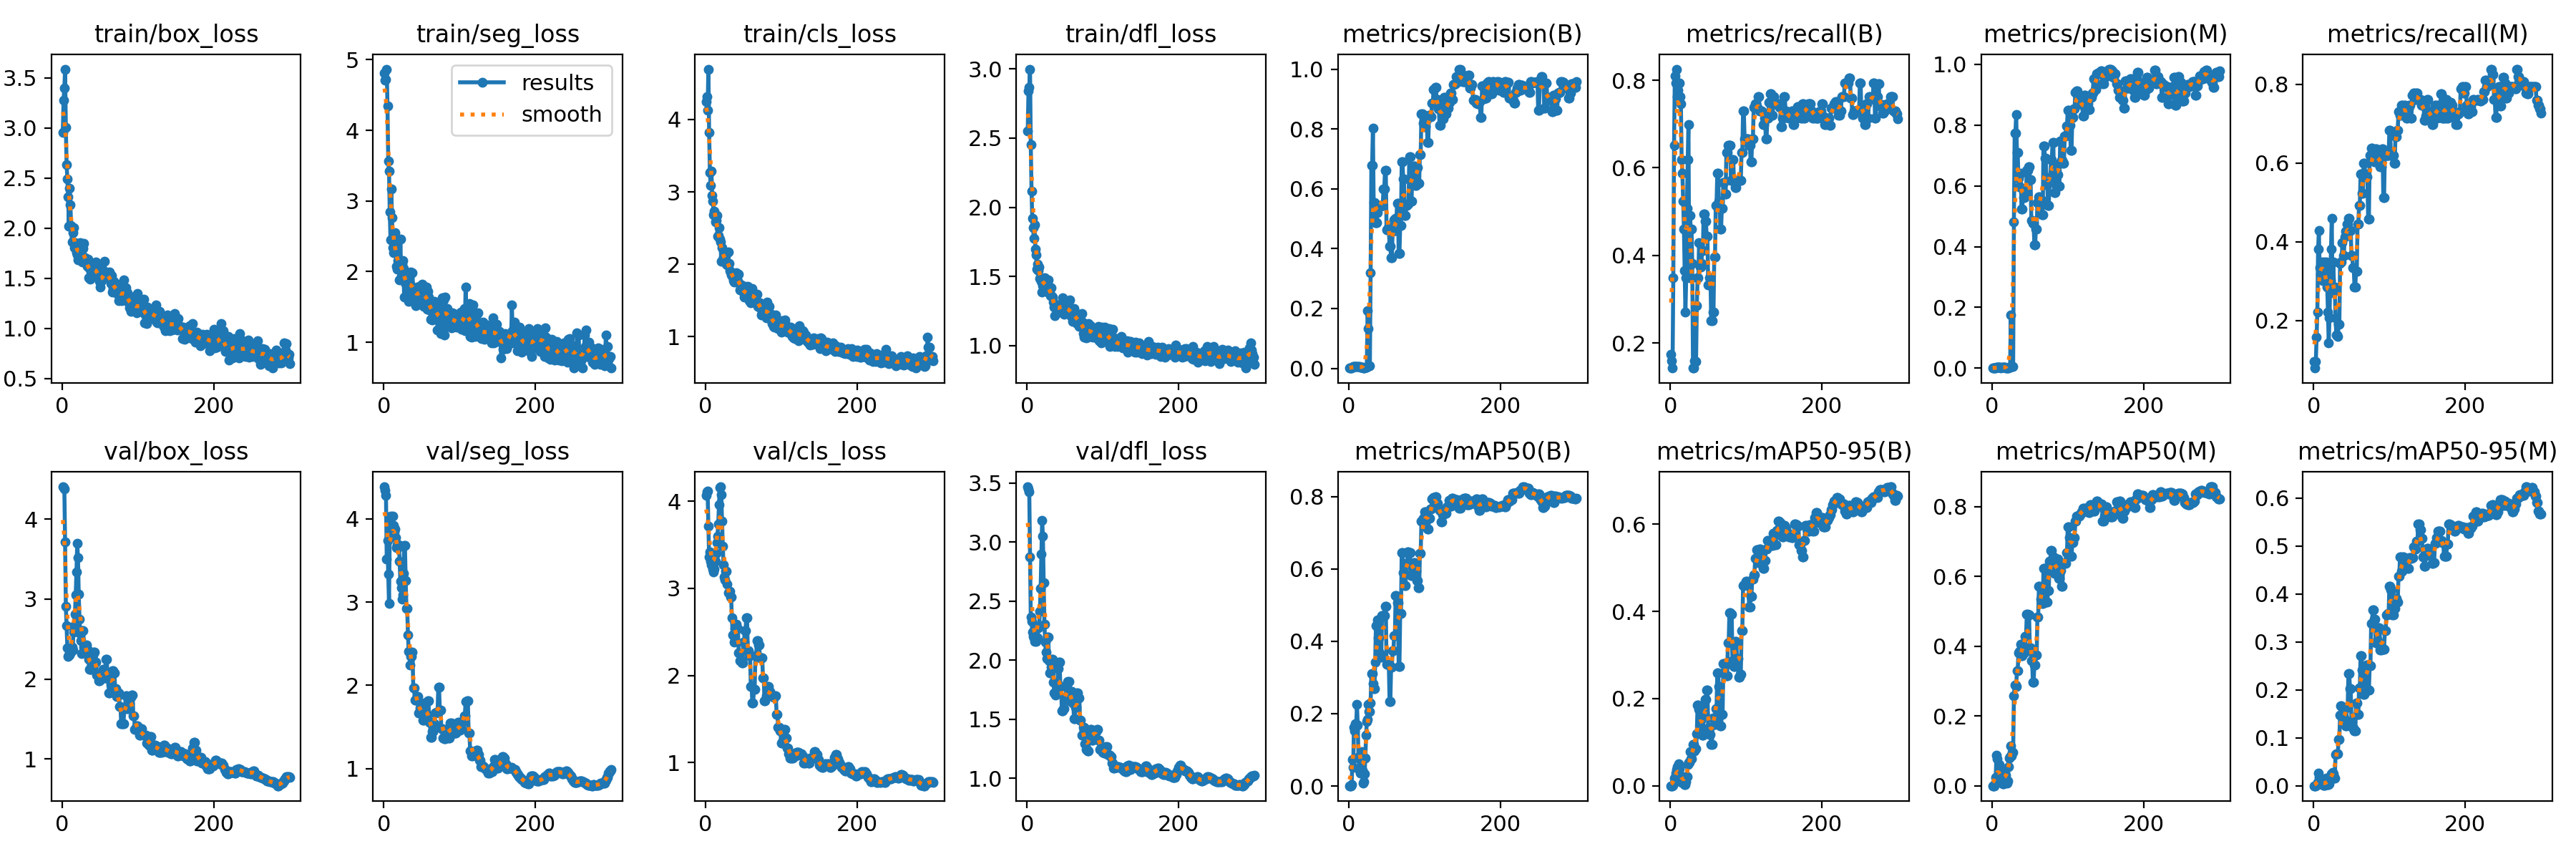

Source data for this figure (header and first rows):
epoch, time, train/box_loss, train/seg_loss, train/cls_loss, train/dfl_loss, metrics/precision(B), metrics/recall(B), metrics/mAP50(B), metrics/mAP50-95(B), metrics/precision(M), metrics/recall(M), metrics/mAP50(M), metrics/mAP50-95(M), val/box_loss, val/seg_loss, val/cls_loss, val/dfl_loss, lr/pg0, lr/pg1, lr/pg2
1, 2.769, 2.96, 4.809, 4.246, 2.554, 0.00122, 0.1746, 0.00091, 0.00025, 0.00067, 0.09524, 0.00045, 0.00015, 4.405, 4.383, 4.065, 3.467, 2e-05, 2e-05, 2e-05
2, 4.696, 3.28, 4.71, 4.319, 2.841, 0.00111, 0.1587, 0.00084, 0.00024, 0.00056, 0.07937, 0.00036, 0.00012, 4.4, 4.343, 4.112, 3.448, 5.982e-05, 5.982e-05, 5.982e-05
3, 6.421, 3.399, 4.717, 4.128, 2.867, 0.001, 0.1429, 0.00074, 0.00024, 0.00067, 0.09524, 0.00044, 0.00015, 4.383, 4.277, 4.114, 3.427, 9.94e-05, 9.94e-05, 9.94e-05
4, 8.138, 3.589, 4.868, 4.696, 2.999, 0.00244, 0.3492, 0.00447, 0.00098, 0.00111, 0.1587, 0.00514, 0.00113, 3.719, 3.518, 3.717, 2.873, 0.0001387, 0.0001387, 0.0001387
5, 10.18, 3.005, 4.342, 3.825, 2.454, 0.00456, 0.6508, 0.07405, 0.01846, 0.00156, 0.2222, 0.02334, 0.0068, 2.913, 3.738, 3.363, 2.367, 0.0001778, 0.0001778, 0.0001778
6, 12.26, 2.633, 3.565, 3.271, 2.114, 0.00567, 0.8095, 0.05103, 0.01238, 0.00267, 0.381, 0.08767, 0.02576, 2.664, 3.333, 3.42, 2.326, 0.0002167, 0.0002167, 0.0002167
7, 14.36, 2.495, 3.424, 3.089, 1.918, 0.00556, 0.7936, 0.1618, 0.02924, 0.003, 0.4286, 0.07756, 0.01756, 2.392, 2.985, 3.309, 2.24, 0.0002553, 0.0002553, 0.0002553
8, 16.38, 2.314, 2.841, 3.288, 1.854, 0.00578, 0.8254, 0.1534, 0.03746, 0.00233, 0.3333, 0.02881, 0.00772, 2.285, 3.845, 3.268, 2.2, 0.0002937, 0.0002937, 0.0002937
9, 18.31, 2.024, 2.453, 2.946, 1.774, 0.00533, 0.7619, 0.1723, 0.04361, 0.00222, 0.3175, 0.01902, 0.00447, 2.301, 4.032, 3.26, 2.187, 0.0003318, 0.0003318, 0.0003318
10, 20.2, 2.401, 3.173, 2.876, 1.872, 0.00544, 0.7778, 0.173, 0.04436, 0.00233, 0.3333, 0.06191, 0.00905, 2.297, 3.874, 3.223, 2.159, 0.0003697, 0.0003697, 0.0003697
11, 22.21, 2.232, 2.765, 2.685, 1.7, 0.00556, 0.7936, 0.2248, 0.0501, 0.00244, 0.3492, 0.04259, 0.00707, 2.328, 3.92, 3.186, 2.171, 0.0004074, 0.0004074, 0.0004074
12, 24.23, 2.026, 2.34, 2.729, 1.656, 0.00556, 0.7936, 0.1675, 0.03938, 0.00211, 0.3016, 0.02455, 0.00318, 2.341, 4.032, 3.219, 2.161, 0.0004448, 0.0004448, 0.0004448
13, 26.13, 1.867, 2.273, 2.581, 1.551, 0.00533, 0.7619, 0.0815, 0.01762, 0.00233, 0.3333, 0.00821, 0.00135, 2.403, 3.924, 3.316, 2.181, 0.000482, 0.000482, 0.000482
14, 28.07, 1.957, 2.381, 2.602, 1.591, 0.00522, 0.746, 0.04437, 0.01167, 0.00244, 0.3492, 0.00484, 0.00114, 2.367, 3.845, 3.406, 2.19, 0.0005189, 0.0005189, 0.0005189
15, 30.01, 2.005, 2.555, 2.674, 1.544, 0.00433, 0.619, 0.03513, 0.00804, 0.00233, 0.3333, 0.00501, 0.00171, 2.588, 3.875, 3.525, 2.272, 0.0005556, 0.0005556, 0.0005556
16, 31.95, 1.804, 2.278, 2.383, 1.566, 0.00411, 0.5873, 0.07253, 0.01686, 0.00233, 0.3333, 0.03396, 0.00671, 2.666, 3.773, 3.6, 2.294, 0.0005921, 0.0005921, 0.0005921
17, 33.94, 1.856, 2.076, 2.401, 1.487, 0.00367, 0.5238, 0.09567, 0.02038, 0.00244, 0.3492, 0.0475, 0.01673, 2.814, 3.657, 3.743, 2.411, 0.0006283, 0.0006283, 0.0006283
18, 35.85, 1.818, 2.034, 2.501, 1.493, 0.00322, 0.4603, 0.04268, 0.01277, 0.002, 0.2857, 0.02965, 0.01092, 3.055, 3.684, 3.965, 2.609, 0.0006643, 0.0006643, 0.0006643
19, 37.84, 1.757, 2.153, 2.345, 1.466, 0.00256, 0.3651, 0.00882, 0.00224, 0.00156, 0.2222, 0.01877, 0.00237, 3.341, 3.654, 4.159, 2.9, 0.0007, 0.0007, 0.0007
20, 39.73, 1.737, 2.109, 2.312, 1.389, 0.00189, 0.2698, 0.01147, 0.00369, 0.001, 0.1429, 0.00816, 0.00319, 3.695, 3.689, 4.167, 3.183, 0.0007355, 0.0007355, 0.0007355
21, 41.74, 1.688, 1.878, 2.038, 1.435, 0.00244, 0.3492, 0.03313, 0.00991, 0.00144, 0.2064, 0.01376, 0.00479, 3.522, 3.494, 4.077, 3.048, 0.0007708, 0.0007708, 0.0007708
22, 43.7, 1.766, 2.462, 2.228, 1.475, 0.00356, 0.5079, 0.07639, 0.02153, 0.00211, 0.3016, 0.05556, 0.01491, 3.061, 3.249, 3.771, 2.652, 0.0008058, 0.0008058, 0.0008058
23, 45.73, 1.787, 1.933, 2.048, 1.49, 0.00433, 0.619, 0.1403, 0.04873, 0.00267, 0.381, 0.07905, 0.02493, 2.747, 3.171, 3.484, 2.305, 0.0008406, 0.0008406, 0.0008406
24, 48.01, 1.857, 2.111, 2.097, 1.448, 0.00489, 0.6984, 0.1774, 0.05311, 0.00322, 0.4603, 0.08331, 0.02197, 2.57, 3.034, 3.273, 2.154, 0.0008751, 0.0008751, 0.0008751
25, 50.14, 1.808, 2.156, 2.117, 1.42, 0.193, 0.3492, 0.1844, 0.05369, 0.1761, 0.2698, 0.1153, 0.02837, 2.479, 3.09, 3.135, 2.066, 0.0009094, 0.0009094, 0.0009094
26, 52.39, 1.725, 2.046, 2.049, 1.444, 0.1341, 0.4921, 0.2257, 0.07889, 0.00912, 0.3492, 0.08673, 0.02461, 2.315, 3.347, 3.101, 2.012, 0.0009435, 0.0009435, 0.0009435
27, 54.57, 1.664, 1.636, 2.109, 1.389, 0.00754, 0.4603, 0.2065, 0.06202, 0.0046, 0.2857, 0.09613, 0.0156, 2.605, 3.675, 3.194, 2.197, 0.0009773, 0.0009773, 0.0009773
28, 56.59, 1.799, 1.843, 2, 1.477, 0.00754, 0.4603, 0.2065, 0.06202, 0.0046, 0.2857, 0.09613, 0.0156, 2.605, 3.675, 3.194, 2.197, 0.001011, 0.001011, 0.001011
29, 58.76, 1.853, 1.943, 1.993, 1.43, 0.3187, 0.381, 0.2302, 0.07613, 0.4823, 0.2064, 0.2582, 0.06565, 2.399, 3.256, 3.048, 1.996, 0.001044, 0.001044, 0.001044
30, 60.98, 1.706, 1.936, 2.169, 1.381, 0.6782, 0.1429, 0.3117, 0.09527, 0.7739, 0.1633, 0.2888, 0.06688, 2.376, 2.92, 2.949, 1.891, 0.001077, 0.001077, 0.001077
31, 63.93, 1.67, 1.704, 2.006, 1.363, 0.6782, 0.1429, 0.3117, 0.09527, 0.7739, 0.1633, 0.2888, 0.06688, 2.376, 2.92, 2.949, 1.891, 0.00111, 0.00111, 0.00111
32, 66.6, 1.655, 1.974, 1.911, 1.417, 0.8034, 0.1587, 0.2838, 0.08041, 0.834, 0.1596, 0.2844, 0.06644, 2.428, 2.605, 2.967, 1.94, 0.001143, 0.001143, 0.001143
33, 68.64, 1.62, 1.576, 1.894, 1.354, 0.5531, 0.1572, 0.2689, 0.08431, 0.7096, 0.1905, 0.3296, 0.09671, 2.364, 2.407, 2.901, 2.009, 0.001175, 0.001175, 0.001175
34, 70.76, 1.69, 1.839, 1.85, 1.353, 0.5531, 0.1572, 0.2689, 0.08431, 0.7096, 0.1905, 0.3296, 0.09671, 2.364, 2.407, 2.901, 2.009, 0.001207, 0.001207, 0.001207
35, 72.9, 1.509, 1.819, 1.84, 1.314, 0.486, 0.2857, 0.3419, 0.1196, 0.6257, 0.3451, 0.38, 0.1476, 2.247, 2.24, 2.666, 1.813, 0.001239, 0.001239, 0.001239
36, 75.02, 1.598, 1.993, 1.821, 1.279, 0.487, 0.3492, 0.4429, 0.1845, 0.5959, 0.3492, 0.3856, 0.166, 2.121, 2.344, 2.467, 1.721, 0.001271, 0.001271, 0.001271
37, 77.12, 1.493, 1.694, 1.778, 1.215, 0.487, 0.3492, 0.4429, 0.1845, 0.5959, 0.3492, 0.3856, 0.166, 2.121, 2.344, 2.467, 1.721, 0.001302, 0.001302, 0.001302
38, 80.11, 1.633, 1.99, 1.75, 1.274, 0.5208, 0.4286, 0.4587, 0.1756, 0.6419, 0.3968, 0.4051, 0.1509, 2.124, 2.396, 2.381, 1.704, 0.001334, 0.001334, 0.001334
39, 82.16, 1.596, 1.626, 1.789, 1.275, 0.5401, 0.3729, 0.4099, 0.1499, 0.524, 0.3651, 0.3731, 0.1412, 2.181, 1.968, 2.541, 1.775, 0.001364, 0.001364, 0.001364
40, 84.13, 1.571, 1.76, 1.785, 1.274, 0.5401, 0.3729, 0.4099, 0.1499, 0.524, 0.3651, 0.3731, 0.1412, 2.181, 1.968, 2.541, 1.775, 0.001395, 0.001395, 0.001395
41, 86.15, 1.584, 1.748, 1.879, 1.268, 0.5433, 0.381, 0.3687, 0.1227, 0.5886, 0.4127, 0.4031, 0.1381, 2.297, 1.821, 2.591, 1.927, 0.001426, 0.001426, 0.001426
42, 88.12, 1.605, 1.516, 1.793, 1.284, 0.5412, 0.4118, 0.3565, 0.1158, 0.562, 0.4277, 0.3815, 0.1243, 2.335, 1.825, 2.54, 1.981, 0.001456, 0.001456, 0.001456
43, 90.1, 1.549, 1.647, 1.763, 1.241, 0.5412, 0.4118, 0.3565, 0.1158, 0.562, 0.4277, 0.3815, 0.1243, 2.335, 1.825, 2.54, 1.981, 0.001486, 0.001486, 0.001486
44, 92.19, 1.6, 1.786, 1.863, 1.269, 0.5453, 0.495, 0.4706, 0.1658, 0.5806, 0.4444, 0.4274, 0.1636, 2.214, 1.869, 2.259, 1.776, 0.001516, 0.001516, 0.001516
45, 95.17, 1.668, 1.568, 1.732, 1.285, 0.5453, 0.495, 0.4706, 0.1658, 0.5806, 0.4444, 0.4274, 0.1636, 2.214, 1.869, 2.259, 1.776, 0.001545, 0.001545, 0.001545
46, 97.27, 1.564, 1.706, 1.649, 1.303, 0.6006, 0.4774, 0.4718, 0.1978, 0.6517, 0.4603, 0.4925, 0.2345, 2.051, 1.667, 2.169, 1.568, 0.001574, 0.001574, 0.001574
47, 99.34, 1.61, 1.77, 1.714, 1.345, 0.6006, 0.4774, 0.4718, 0.1978, 0.6517, 0.4603, 0.4925, 0.2345, 2.051, 1.667, 2.169, 1.568, 0.001603, 0.001603, 0.001603
48, 101.5, 1.497, 1.658, 1.675, 1.273, 0.6619, 0.4444, 0.4972, 0.2193, 0.6619, 0.4286, 0.4906, 0.2026, 1.981, 1.728, 2.143, 1.59, 0.001632, 0.001632, 0.001632
49, 103.4, 1.471, 1.8, 1.621, 1.228, 0.6619, 0.4444, 0.4972, 0.2193, 0.6619, 0.4286, 0.4906, 0.2026, 1.981, 1.728, 2.143, 1.59, 0.001661, 0.001661, 0.001661
50, 105.4, 1.411, 1.609, 1.617, 1.258, 0.4639, 0.3333, 0.3367, 0.1323, 0.6206, 0.3651, 0.3954, 0.1335, 1.997, 1.667, 2.38, 1.684, 0.001689, 0.001689, 0.001689
51, 107.6, 1.469, 1.818, 1.544, 1.291, 0.4639, 0.3333, 0.3367, 0.1323, 0.6206, 0.3651, 0.3954, 0.1335, 1.997, 1.667, 2.38, 1.684, 0.0017, 0.0017, 0.0017
52, 110.4, 1.477, 1.723, 1.692, 1.295, 0.4702, 0.3492, 0.3368, 0.1173, 0.485, 0.3333, 0.358, 0.1204, 2.051, 1.584, 2.518, 1.791, 0.001694, 0.001694, 0.001694
53, 112.4, 1.491, 1.512, 1.615, 1.244, 0.4702, 0.3492, 0.3368, 0.1173, 0.485, 0.3333, 0.358, 0.1204, 2.051, 1.584, 2.518, 1.791, 0.001688, 0.001688, 0.001688
54, 114.4, 1.519, 1.643, 1.556, 1.251, 0.4075, 0.2511, 0.234, 0.09484, 0.4769, 0.2857, 0.298, 0.1138, 2.125, 1.787, 2.666, 1.82, 0.001682, 0.001682, 0.001682
55, 116.4, 1.504, 1.678, 1.587, 1.237, 0.4075, 0.2511, 0.234, 0.09484, 0.4769, 0.2857, 0.298, 0.1138, 2.125, 1.787, 2.666, 1.82, 0.001676, 0.001676, 0.001676
56, 118.4, 1.673, 1.78, 1.696, 1.331, 0.3705, 0.271, 0.3287, 0.1556, 0.405, 0.3243, 0.3452, 0.1719, 2.083, 1.618, 2.286, 1.653, 0.00167, 0.00167, 0.00167
57, 120.7, 1.545, 1.47, 1.576, 1.272, 0.3705, 0.271, 0.3287, 0.1556, 0.405, 0.3243, 0.3452, 0.1719, 2.083, 1.618, 2.286, 1.653, 0.001664, 0.001664, 0.001664
58, 122.8, 1.547, 1.722, 1.5, 1.212, 0.4573, 0.3968, 0.3731, 0.1404, 0.458, 0.4444, 0.3741, 0.1487, 2.245, 1.818, 2.224, 1.732, 0.001658, 0.001658, 0.001658
59, 125.5, 1.564, 1.642, 1.569, 1.219, 0.4573, 0.3968, 0.3731, 0.1404, 0.458, 0.4444, 0.3741, 0.1487, 2.245, 1.818, 2.224, 1.732, 0.001652, 0.001652, 0.001652
60, 127.5, 1.524, 1.46, 1.469, 1.177, 0.4956, 0.5148, 0.415, 0.1776, 0.5455, 0.4921, 0.4827, 0.2037, 2.01, 1.555, 1.874, 1.64, 0.001646, 0.001646, 0.001646
... 240 more rows
